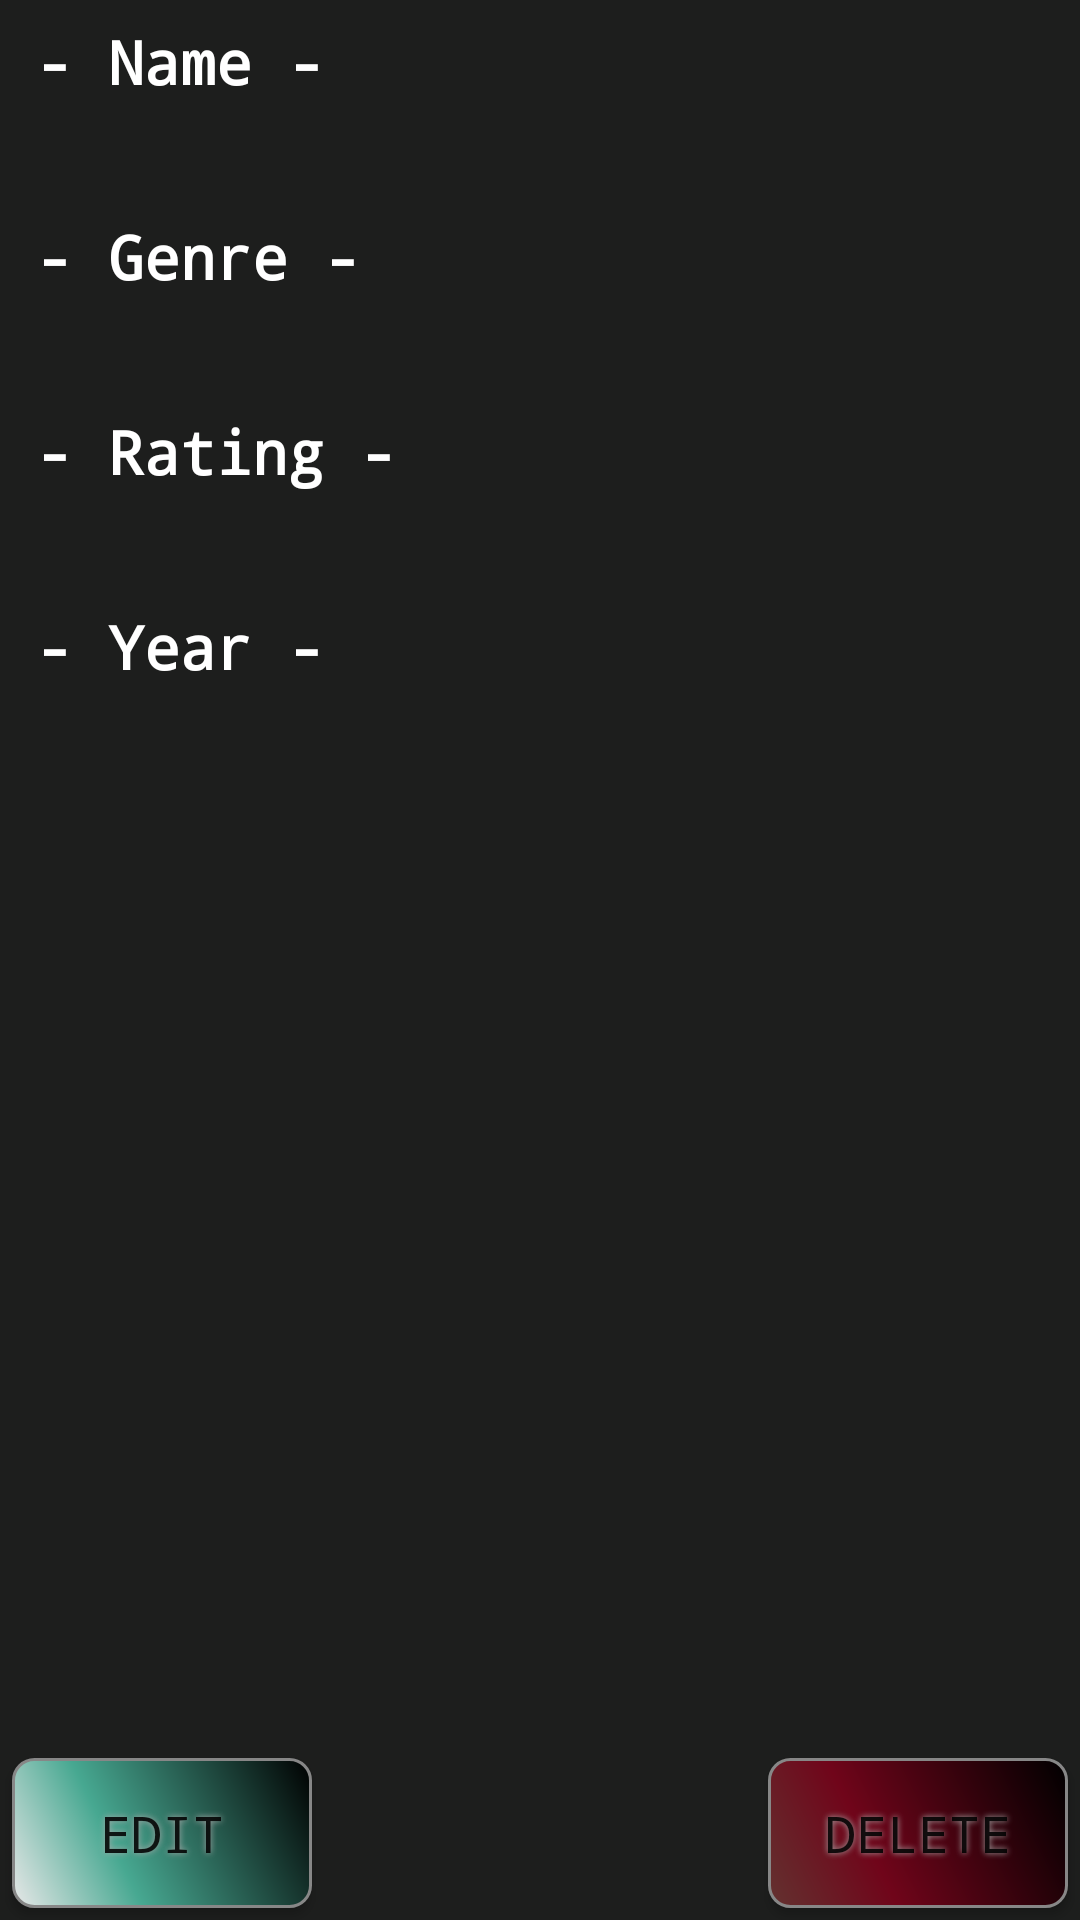

This screen was rendered from an Android layout file. Write that file and the resources it references.
<!-- AndroidManifest.xml: application theme AppTheme -->
<!-- res/layout/details_anime.xml -->
<?xml version="1.0" encoding="utf-8"?>
<RelativeLayout xmlns:android="http://schemas.android.com/apk/res/android"
    android:layout_width="match_parent"
    android:layout_height="match_parent"
    android:background="?attr/backgroundcolor">

    <LinearLayout
        android:layout_width="match_parent"
        android:layout_height="wrap_content"
        android:orientation="vertical">

        <TextView
            android:layout_width="match_parent"
            android:layout_height="wrap_content"
            android:layout_gravity="center_horizontal"
            android:layout_marginTop="7dp"
            android:layout_marginBottom="4dp"
            android:fontFamily="monospace"
            android:text=" - Name -"
            android:textColor="?attr/textcolor"
            android:textSize="20dp"
            android:textStyle="bold" />

        <TextView
            android:id="@+id/tvName"
            android:layout_width="match_parent"
            android:layout_height="wrap_content"
            android:layout_gravity="center_horizontal"
            android:layout_marginLeft="24dp"
            android:fontFamily="monospace"
            android:textColor="?attr/textcolor"
            android:textSize="20dp"
            android:textStyle="bold" />

        <TextView
            android:layout_width="match_parent"
            android:layout_height="wrap_content"
            android:layout_gravity="center_horizontal"
            android:layout_marginTop="7dp"
            android:layout_marginBottom="4dp"
            android:fontFamily="monospace"
            android:text=" - Genre -"
            android:textColor="?attr/textcolor"
            android:textSize="20dp"
            android:textStyle="bold" />

        <TextView
            android:id="@+id/tvGenre"
            android:layout_width="match_parent"
            android:layout_height="wrap_content"
            android:layout_gravity="center_horizontal"
            android:layout_marginLeft="24dp"
            android:fontFamily="monospace"
            android:textColor="?attr/textcolor"
            android:textSize="20dp"
            android:textStyle="bold" />

        <TextView
            android:layout_width="match_parent"
            android:layout_height="wrap_content"
            android:layout_gravity="center_horizontal"
            android:layout_marginTop="7dp"
            android:layout_marginBottom="4dp"
            android:fontFamily="monospace"
            android:text=" - Rating -"
            android:textColor="?attr/textcolor"
            android:textSize="20dp"
            android:textStyle="bold" />

        <TextView
            android:id="@+id/tvRating"
            android:layout_width="match_parent"
            android:layout_height="wrap_content"
            android:layout_gravity="center_horizontal"
            android:layout_marginLeft="24dp"
            android:fontFamily="monospace"
            android:textColor="?attr/textcolor"
            android:textSize="20dp"
            android:textStyle="bold" />

        <TextView
            android:layout_width="match_parent"
            android:layout_height="wrap_content"
            android:layout_gravity="center_horizontal"
            android:layout_marginTop="7dp"
            android:layout_marginBottom="4dp"
            android:fontFamily="monospace"
            android:text=" - Year -"
            android:textColor="?attr/textcolor"
            android:textSize="20dp"
            android:textStyle="bold" />

        <TextView
            android:id="@+id/tvYear"
            android:layout_width="match_parent"
            android:layout_height="wrap_content"
            android:layout_gravity="center_horizontal"
            android:layout_marginLeft="24dp"
            android:fontFamily="monospace"
            android:inputType="number"
            android:textColor="?attr/textcolor"
            android:textSize="20dp"
            android:textStyle="bold" />


    </LinearLayout>

    <Button
        android:layout_width="100dp"
        android:layout_height="50dp"
        android:layout_alignParentStart="true"
        android:layout_alignParentLeft="true"
        android:layout_alignParentBottom="true"
        android:layout_marginLeft="4dp"
        android:layout_marginBottom="4dp"
        android:background="@drawable/btnaddshape"
        android:fontFamily="monospace"
        android:onClick="editA"
        android:shadowColor="#A8A8A8"
        android:shadowDx="0"
        android:shadowDy="0"
        android:shadowRadius="5"
        android:text="Edit"
        android:textSize="17dp" />

    <Button
        android:layout_width="100dp"
        android:layout_height="50dp"
        android:layout_alignParentEnd="true"
        android:layout_alignParentRight="true"
        android:layout_alignParentBottom="true"
        android:layout_marginRight="4dp"
        android:layout_marginBottom="4dp"
        android:background="@drawable/btndeleteshape"
        android:fontFamily="monospace"
        android:onClick="deleteA"
        android:shadowColor="#A8A8A8"
        android:shadowDx="0"
        android:shadowDy="0"
        android:shadowRadius="5"
        android:text="Delete"
        android:textSize="17dp" />

</RelativeLayout>
<!-- resources referenced by this layout -->
<resources>
  <!-- drawable btnaddshape (drawable-xxhdpi) -->
  <?xml version="1.0" encoding="utf-8"?>
  <shape xmlns:android="http://schemas.android.com/apk/res/android" android:shape="rectangle" >
      <corners
          android:radius="7dp"
          />
      <gradient
          android:angle="45"
          android:centerX="35%"
          android:centerColor="#47A891"
          android:startColor="#E8E8E8"
          android:endColor="#000000"
          android:type="linear"
          />
      <padding
          android:left="0dp"
          android:top="0dp"
          android:right="0dp"
          android:bottom="0dp"
          />
      <size
          android:width="200dp"
          android:height="40dp"
          />
      <stroke
          android:width="1dp"
          android:color="#878787"
          />
  </shape>
  <!-- drawable btndeleteshape (drawable) -->
  <?xml version="1.0" encoding="utf-8"?>
  <shape xmlns:android="http://schemas.android.com/apk/res/android" android:shape="rectangle" >
      <corners
          android:radius="7dp"
          />
      <gradient
          android:angle="45"
          android:centerX="35%"
          android:centerColor="#70051a"
          android:startColor="#633230"
          android:endColor="#000000"
          android:type="linear"
          />
      <padding
          android:left="0dp"
          android:top="0dp"
          android:right="0dp"
          android:bottom="0dp"
          />
      <size
          android:width="200dp"
          android:height="40dp"
          />
      <stroke
          android:width="1dp"
          android:color="#878787"
          />
  </shape>
  <style name="AppTheme" parent="Theme.AppCompat.Light.DarkActionBar">
          
          <item name="colorPrimary">@color/colorPrimary</item>
          <item name="colorPrimaryDark">@color/colorPrimaryDark</item>
          <item name="colorAccent">@color/colorAccent</item>
          <item name="listViewDivider">#e9e9e9</item>
          <item name="listView">#1d1e1d</item>
          <item name="editText">#1d1e1d</item>
          <item name="backgroundcolor">#1d1e1d</item>
          <item name="textcolor">#fff</item>
          <item name="textcolorhint">#fff</item>
          <item name="line">#fff</item>
          <item name="cursor">#fff</item>
          <item name="android:windowAnimationStyle">@style/ThemeTransition</item>
      </style>
  <color name="colorPrimary">#23262d</color>
  <color name="colorPrimaryDark">#00574B</color>
  <color name="colorAccent">#1c1c20</color>
  <style name="ThemeTransition">
          <item name="android:windowEnterAnimation">@android:anim/fade_in</item>
          <item name="android:windowExitAnimation">@android:anim/fade_out</item>
      </style>
</resources>
